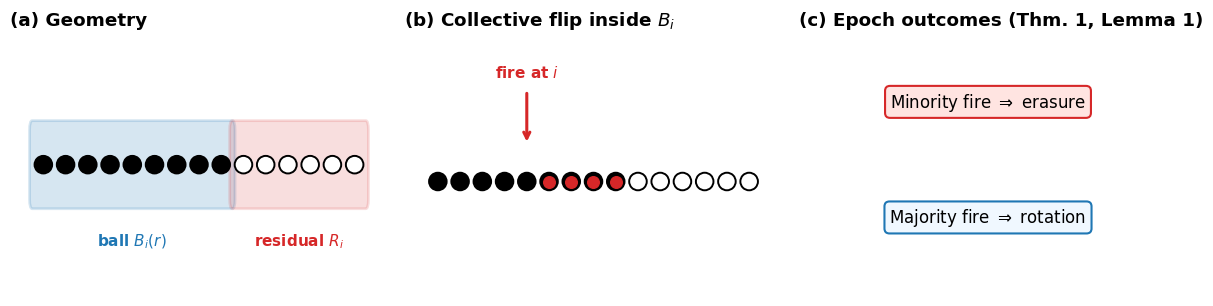

Reproduce this figure in Python.
# fig15.py  —  schematic FIG.1 and FIG.5 (PRE-style)
import matplotlib.pyplot as plt
import matplotlib.patches as patches
import numpy as np

plt.rcParams.update({
    'font.family': 'sans-serif',
    'font.sans-serif': ['Helvetica', 'Arial'],
    'font.size': 11,
    'axes.linewidth': 1.2,
})

N = 15
x = np.arange(N)
y = np.zeros(N)
colors = ['black'] * 9 + ['white'] * 6   # 9 majority, 6 minority

# ================= FIG 1 : update schematic =================
fig, axes = plt.subplots(1, 3, figsize=(12, 3.2))

# (a) geometry
ax = axes[0]
ax.scatter(x, y, c=colors, s=160, edgecolors='black', linewidths=1.4, zorder=5)
ax.add_patch(patches.FancyBboxPatch((-0.5, -0.45), 9.0, 0.9,
             boxstyle="round,pad=0.12", facecolor='tab:blue', alpha=0.18,
             edgecolor='tab:blue', lw=2, zorder=1))
ax.add_patch(patches.FancyBboxPatch((8.5, -0.45), 6.0, 0.9,
             boxstyle="round,pad=0.12", facecolor='tab:red', alpha=0.15,
             edgecolor='tab:red', lw=2, zorder=1))
ax.text(4.0, -1.05, r'ball $B_i(r)$', ha='center', color='tab:blue', fontweight='bold')
ax.text(11.5, -1.05, r'residual $R_i$', ha='center', color='tab:red', fontweight='bold')
ax.set_xlim(-1.5, 15.5); ax.set_ylim(-1.7, 1.7)
ax.set_title('(a) Geometry', fontweight='bold', loc='left')
ax.axis('off')

# (b) fire event
ax = axes[1]
ax.scatter(x, y, c=colors, s=160, edgecolors='black', linewidths=1.4, zorder=5)
for k in range(5, 9):                      # nodes of sigma_i inside B_i flip
    ax.scatter([k], [0], c='tab:red', s=70, zorder=6)
ax.annotate('', xy=(4, 0.55), xytext=(4, 1.35),
            arrowprops=dict(arrowstyle='->', color='tab:red', lw=2.2))
ax.text(4, 1.55, r'fire at $i$', ha='center', color='tab:red', fontweight='bold')
ax.set_xlim(-1.5, 15.5); ax.set_ylim(-1.7, 2.2)
ax.set_title(r'(b) Collective flip inside $B_i$', fontweight='bold', loc='left')
ax.axis('off')

# (c) epoch outcomes
ax = axes[2]
ax.text(0.5, 0.72, r'Minority fire $\Rightarrow$ erasure', fontsize=12, ha='center',
        bbox=dict(boxstyle='round', fc='mistyrose', ec='tab:red', lw=1.5))
ax.text(0.5, 0.28, r'Majority fire $\Rightarrow$ rotation', fontsize=12, ha='center',
        bbox=dict(boxstyle='round', fc='aliceblue', ec='tab:blue', lw=1.5))
ax.set_xlim(0, 1); ax.set_ylim(0, 1)
ax.set_title('(c) Epoch outcomes (Thm. 1, Lemma 1)', fontweight='bold', loc='left')
ax.axis('off')

plt.tight_layout()
plt.savefig('fig1_schematic.png', bbox_inches='tight', dpi=300)
plt.savefig('fig1_schematic.pdf', bbox_inches='tight')
plt.close(fig)

# ================= FIG 5 : erasure vs fragmentation =================
fig, axes = plt.subplots(1, 3, figsize=(12, 2.6))

ax = axes[0]
ax.text(0.5, 0.5, r'Region I:  $\mathrm{diam}(R_i) \leq r$',
        fontsize=13, ha='center', va='center',
        bbox=dict(boxstyle='round', fc='lightgreen', ec='green', lw=2))
ax.set_xlim(0, 1); ax.set_ylim(0, 1); ax.axis('off')
ax.set_title('(a) One-fire erasure, $\\tilde{c}=1$', fontweight='bold', loc='left')

ax = axes[1]
ax.text(0.5, 0.5, r'first fire erases only $R_i \cap B_j$',
        fontsize=12, ha='center', va='center',
        bbox=dict(boxstyle='round', fc='lightyellow', ec='orange', lw=2))
ax.set_xlim(0, 1); ax.set_ylim(0, 1); ax.axis('off')
ax.set_title('(b) Fragmented survivor', fontweight='bold', loc='left')

ax = axes[2]
ax.text(0.5, 0.62, r'Region II:  $\mathrm{diam}(R_i) > r$',
        fontsize=13, ha='center', va='center')
ax.text(0.5, 0.30, r'$M_{\mathrm{exact}} < M_{\mathrm{band}}$',
        fontsize=13, ha='center', va='center',
        bbox=dict(boxstyle='round', fc='lightcoral', ec='red', lw=2))
ax.set_xlim(0, 1); ax.set_ylim(0, 1); ax.axis('off')
ax.set_title('(c) Multi-step survival', fontweight='bold', loc='left')

plt.tight_layout()
plt.savefig('fig5_fragmentation.png', bbox_inches='tight', dpi=300)
plt.savefig('fig5_fragmentation.pdf', bbox_inches='tight')
plt.close(fig)

print('OK: fig1_schematic.* and fig5_fragmentation.* written')
